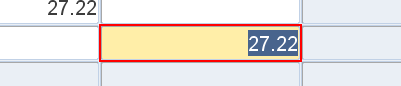
Workflow: EnterOtherRows

Step 1: type a value into the text 'Entered: Credit Required' in window 'Oracle Applications - EBSDB' (jp2launcher.exe)

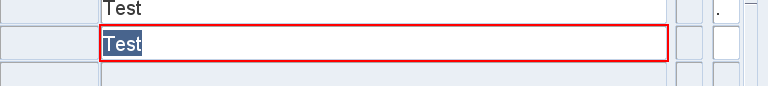
Step 2: type a value into the text '*Description' in window 'Oracle Applications - EBSDB' (jp2launcher.exe)
